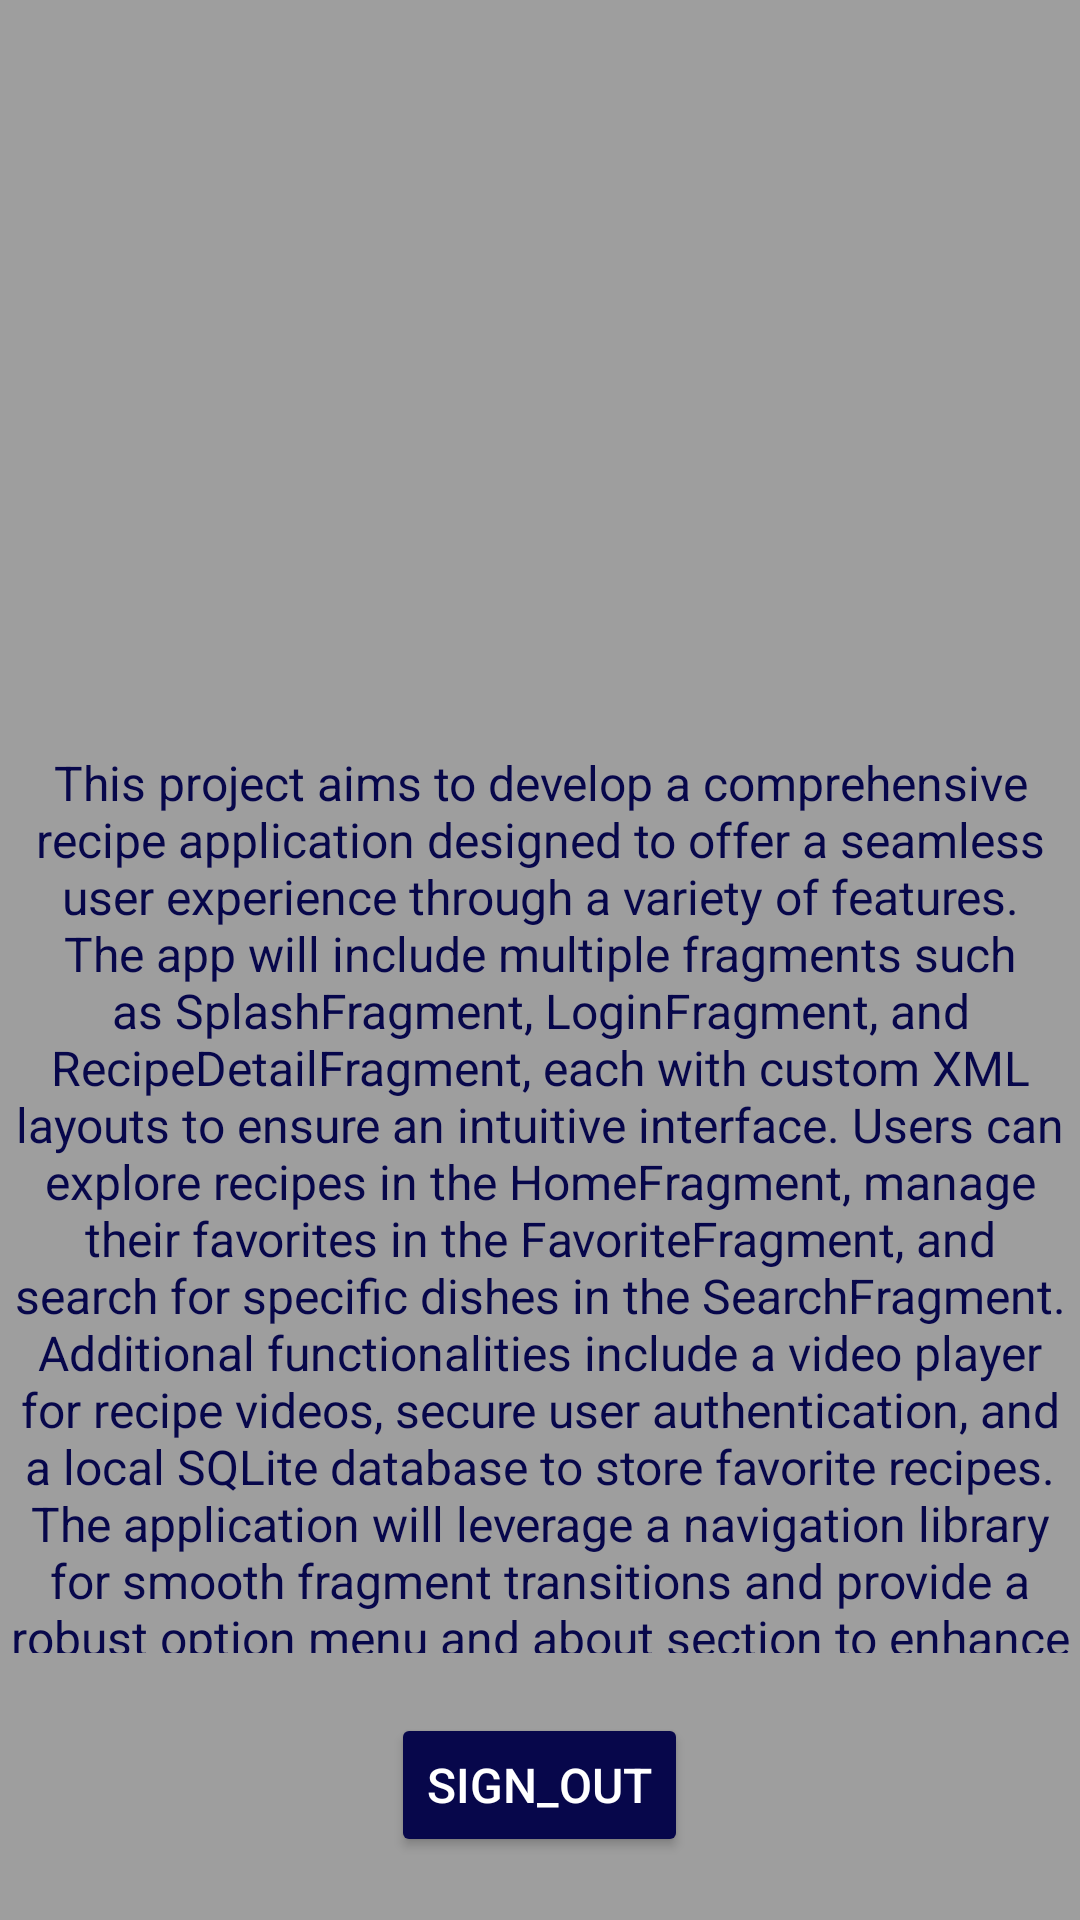

Android layout source for this screen:
<!-- AndroidManifest.xml: application theme Theme.EasyFood -->
<!-- res/layout/fragment_info.xml -->
<?xml version="1.0" encoding="utf-8"?>
<FrameLayout xmlns:android="http://schemas.android.com/apk/res/android"
    xmlns:app="http://schemas.android.com/apk/res-auto"
    xmlns:tools="http://schemas.android.com/tools"
    android:layout_width="match_parent"
    android:layout_height="match_parent"
    tools:context=".ui.fragments.info_out.InfoFragment"
    android:background="@color/light_gray">

    <LinearLayout
        android:layout_width="match_parent"
        android:layout_height="match_parent"
        android:orientation="vertical">
        <ImageView
            android:id="@+id/imageView"
            android:layout_width="200dp"
            android:layout_height="200dp"
            android:src="@drawable/mealtest"
            android:layout_gravity="center"/>

        <TextView
            android:layout_width="match_parent"
            android:layout_height="301dp"
            android:layout_gravity="center"
            android:layout_marginTop="50dp"
            android:gravity="center"
            android:text="@string/appinfo"
            android:textColor="@color/dark_blue"
            android:textSize="16dp" />

        <Button
            android:layout_marginTop="20dp"
            android:id="@+id/signoutbtn"
            android:layout_width="wrap_content"
            android:layout_height="wrap_content"
            android:text="@string/sign_out"
            android:layout_gravity="center"
            android:textSize="16dp"
            android:textColor="@color/white"
            android:backgroundTint="@color/dark_blue"
            />


    </LinearLayout>


</FrameLayout>
<!-- resources referenced by this layout -->
<resources>
  <color name="dark_blue">#07074B</color>
  <color name="light_gray">#FF9E9E9E</color>
  <color name="white">#FFFFFFFF</color>
  <string name="appinfo">This project aims to develop a comprehensive recipe application designed to offer a seamless user experience through a variety of features. The app will include multiple fragments such as SplashFragment, LoginFragment, and RecipeDetailFragment, each with custom XML layouts to ensure an intuitive interface. Users can explore recipes in the HomeFragment, manage their favorites in the FavoriteFragment, and search for specific dishes in the SearchFragment. Additional functionalities include a video player for recipe videos, secure user authentication, and a local SQLite database to store favorite recipes. The application will leverage a navigation library for smooth fragment transitions and provide a robust option menu and about section to enhance user engagement and provide essential app information.</string>
  <string name="sign_out">sign_out</string>
  <style name="Theme.EasyFood" parent="Theme.MaterialComponents.Light.NoActionBar">
          
          <item name="colorPrimary">@color/dark_blue</item>
          <item name="colorPrimaryVariant">@color/dark_blue</item>
          <item name="colorOnPrimary">@color/dark_blue</item>
          
          <item name="colorSecondary">@color/teal_200</item>
          <item name="colorSecondaryVariant">@color/teal_700</item>
          <item name="colorOnSecondary">@color/black</item>
          
          <item name="android:statusBarColor" tools:targetApi="l">@color/white</item>
          <item name="android:windowLightStatusBar" tools:ignore="NewApi">true</item>
          
  
      </style>
  <color name="teal_200">#FF03DAC5</color>
  <color name="teal_700">#FF018786</color>
  <color name="black">#FF000000</color>
</resources>
